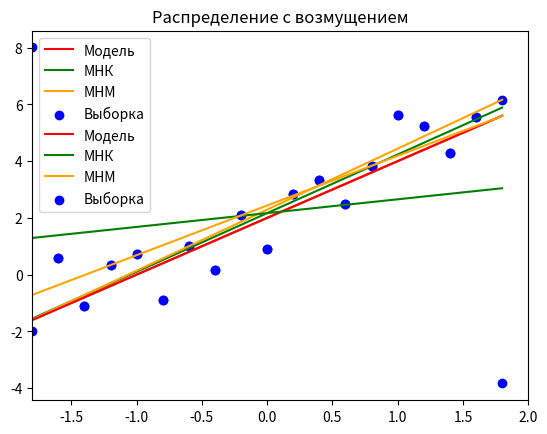

This figure's Python source:
import numpy as np
from scipy import stats
import matplotlib.pyplot as plt
import scipy.optimize as opt


def standard(x):
    return 2 + 2 * x


def standard_with_error(x):
    y = []
    for element in x:
        y.append(standard(element) + stats.norm.rvs(0, 1))
    return y


def mnk_params(x, y):
    beta_1 = (np.mean(x * y) - np.mean(x) * np.mean(y)) / (np.mean(x * x) - np.mean(x) ** 2)
    beta_0 = np.mean(y) - beta_1 * np.mean(x)
    return beta_0, beta_1


def mnk(x, y):
    beta_0, beta_1 = mnk_params(x, y)
    print("a = " + str(beta_0) + ", b = " + str(beta_1))
    return [beta_0 + beta_1 * element for element in x]


def mnm_min(params, x, y):
    beta_0, beta_1 = params
    sum = 0
    for i in range(len(x)):
        sum += abs(y[i] - beta_0 - beta_1 * x[i])
    return sum


def mnm_params(x, y):
    beta_0, beta_1 = mnk_params(x, y)
    optimum = opt.minimize(mnm_min, [beta_0, beta_1], args=(x, y), method="SLSQP")
    return optimum.x[0], optimum.x[1]


def mnm(x, y):
    beta_0, beta_1 = mnm_params(x, y)
    print("a = " + str(beta_0) + ", b = " + str(beta_1))
    return [beta_0 + beta_1 * element for element in x]


def plot_regression(x, y, name):
    y_mnk = mnk(x, y)
    y_mnm = mnm(x, y)

    plt.plot(x, standard(x), color="red", label="Модель")
    plt.plot(x, y_mnk, color="green", label="МНК")
    plt.plot(x, y_mnm, color="orange", label="МНМ")
    plt.scatter(x, y, c="blue", label="Выборка")
    plt.xlim([-1.8, 2])
    plt.grid()
    plt.legend()
    plt.title(name)
    plt.show()


x = np.arange(-1.8, 2, 0.2)
y = standard_with_error(x)
plot_regression(x, y, "Распределение без возмущения")
y[0] += 10
y[-1] -= 10
plot_regression(x, y, "Распределение с возмущением")